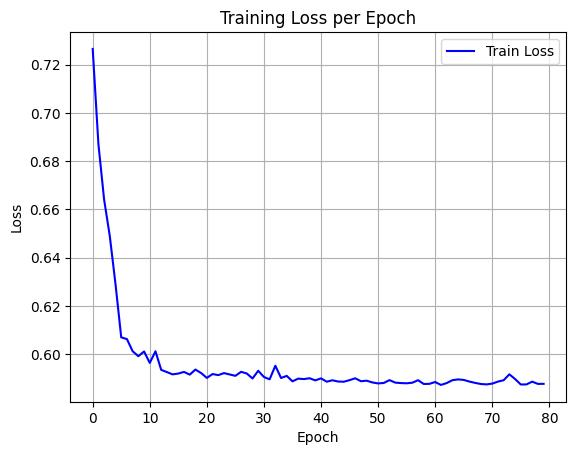

Data behind this chart, as committed beside it:
epoch, train_loss
0, 0.7265
1, 0.6871
2, 0.6641
3, 0.6489
4, 0.6289
5, 0.607
6, 0.6063
7, 0.6012
8, 0.5992
9, 0.6011
10, 0.5964
11, 0.6012
12, 0.5935
13, 0.5926
14, 0.5916
15, 0.592
16, 0.5927
17, 0.5915
18, 0.5936
19, 0.5922
20, 0.5902
21, 0.5918
22, 0.5913
23, 0.5922
24, 0.5916
25, 0.5911
26, 0.5927
27, 0.592
28, 0.59
29, 0.5931
30, 0.5906
31, 0.5896
32, 0.5952
33, 0.5902
34, 0.591
35, 0.5888
36, 0.5899
37, 0.5897
38, 0.59
39, 0.5892
40, 0.59
41, 0.5886
42, 0.5892
43, 0.5887
44, 0.5886
45, 0.5893
46, 0.59
47, 0.5888
48, 0.589
49, 0.5883
50, 0.5879
51, 0.5881
52, 0.5893
53, 0.5882
54, 0.588
55, 0.588
56, 0.5882
57, 0.5892
58, 0.5877
59, 0.5877
... 20 more rows
